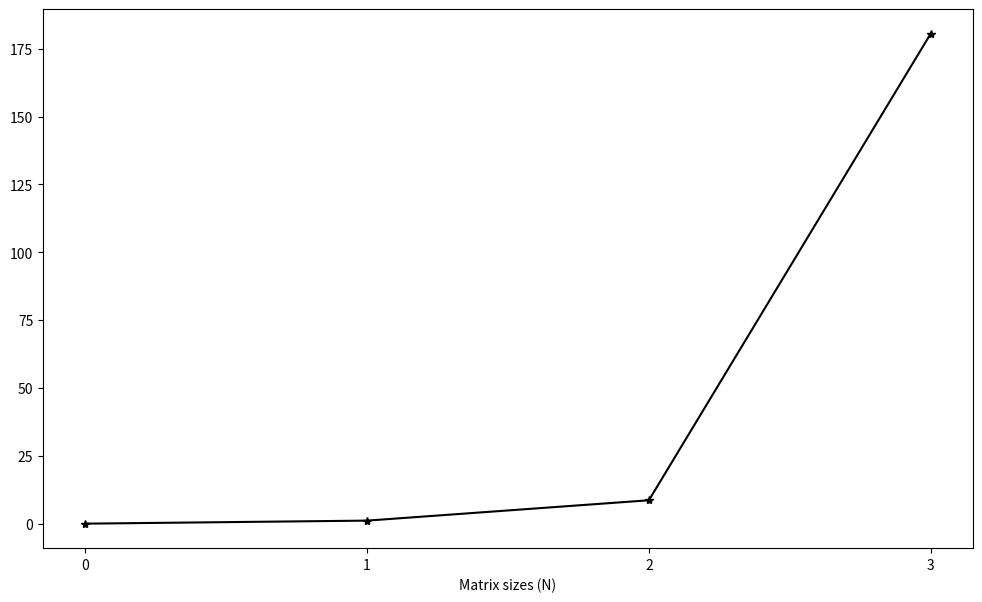

The script that saved this image: (Note: this script raises an exception after producing the figure.)
import numpy as np
import matplotlib.pyplot as plt

plt.figure(figsize=(12,7))

# results from serial version of pi calculation
sgemm_serial = [0.000929, 1.1194, 8.62048, 180.573, ]

# results from openmp on host version of sgemm calculation: 8 threads
sgemm_omp_8threads = []

# results from openmp on host version of sgemm calculation: 16 threads
sgemm_omp_16threads = []

# results from openmp on host version of sgemm calculation: 32 threads
sgemm_omp_32threads = []

# results from openmp on host version of sgemm calculation: 48 threads
sgemm_omp_48threads = []

loops = ('100', '1000', '2000', '4000', '6000', '8000', '10000')
x_pos = np.arange(len(sgemm_serial))

plt.plot(sgemm_serial, label = 'sgemm_serial', color='black', marker='*')

plt.plot(sgemm_omp_8threads, label = 'sgemm_omp_8threads')
plt.plot(sgemm_omp_16threads, label = 'sgemm_omp_16threads', linestyle='--', marker='o')
plt.plot(sgemm_omp_32threads, label = 'sgemm_omp_32threads', linestyle=':', marker='s')
plt.plot(sgemm_omp_48threads, label = 'sgemm_omp_48threads')

plt.xlabel('Matrix sizes (N)')
plt.xticks(x_pos, loops)
plt.ylabel('Execution time (s)')
plt.title('SGEMM Calculation in Parallel Computing')
plt.grid(True)
plt.legend()

plt.show()